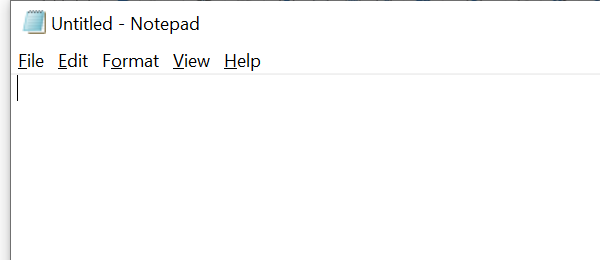
Workflow: Main

Step 1: Attach Window 'notepad.exe Untitled' on the element in window 'Untitled - Notepad' (notepad.exe)

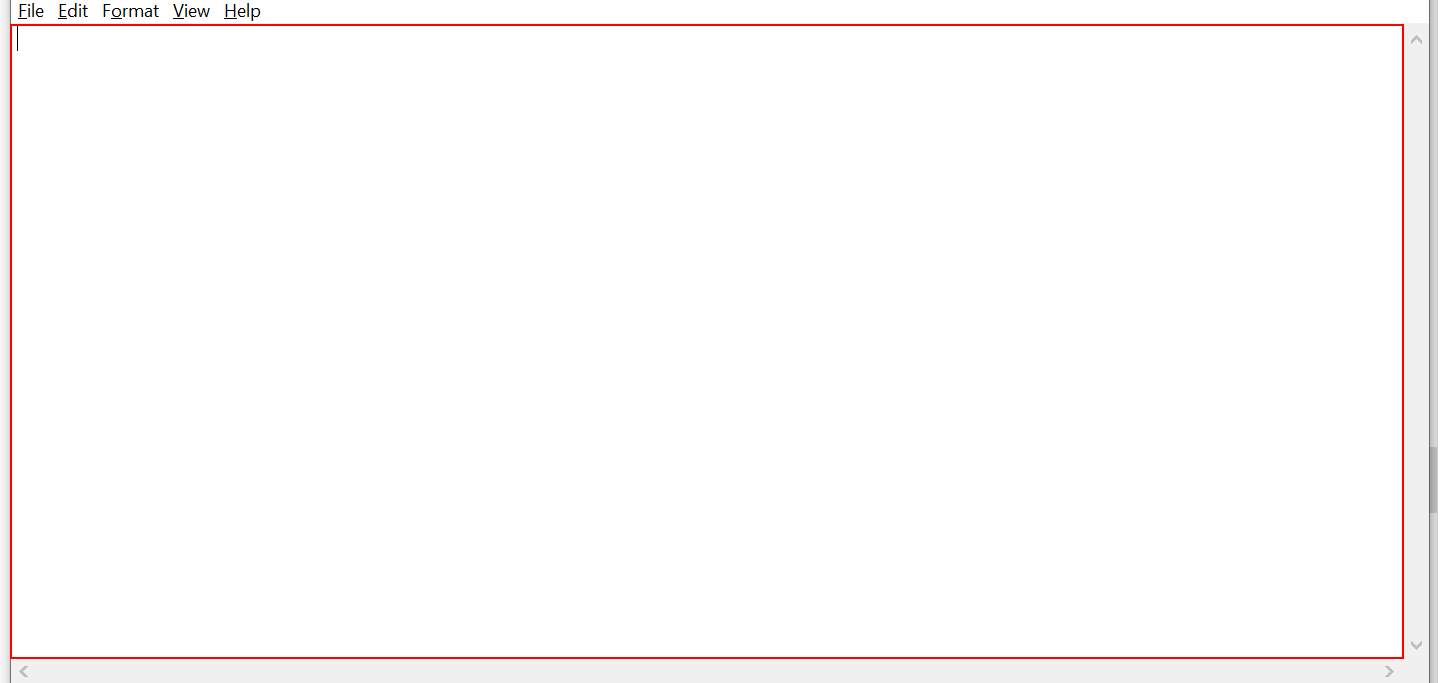
Step 2: type "This is a very long text.[k(enter)]" into the editable text 'Text Editor'

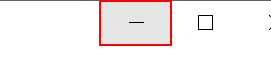
Step 3: click on the push button 'Minimize'

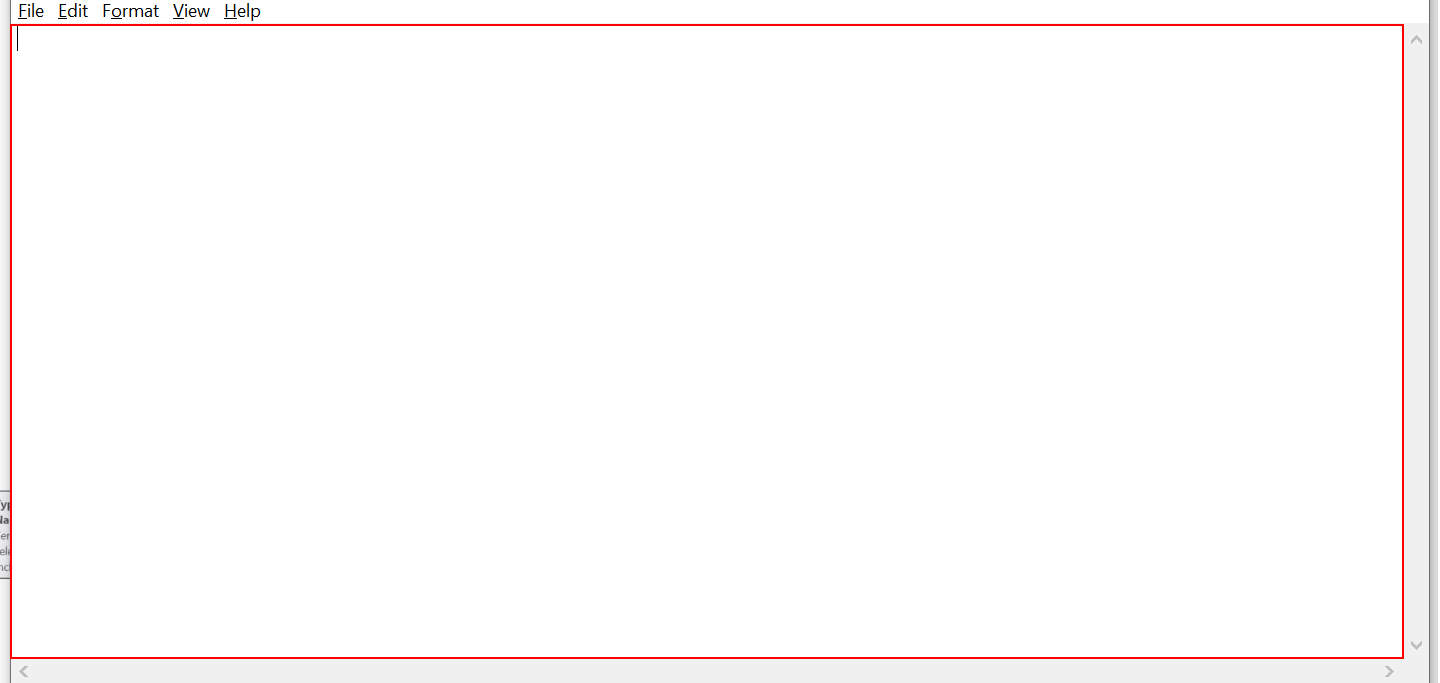
Step 4: type "This will be in the background." into the editable text 'Text Editor'

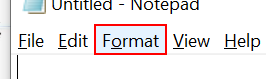
Step 5: click on the menu item 'Format'

Step 6: Attach Window 'notepad.exe' on the element (notepad.exe) (no picture)

Step 7: click on 'menu item  Font...' (no picture)

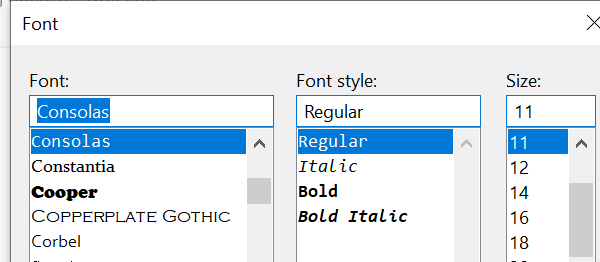
Step 8: Attach Window 'notepad.exe  Font' on the dialog in window 'Font' (notepad.exe)

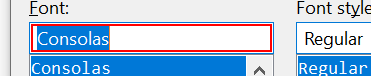
Step 9: type "Arial"

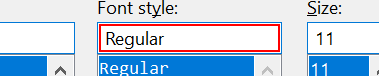
Step 10: type "Italic"

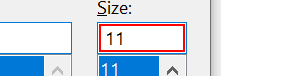
Step 11: get-text

Step 12: type "[(cint(FontSize)+5).ToString]" (same screen as step 11)

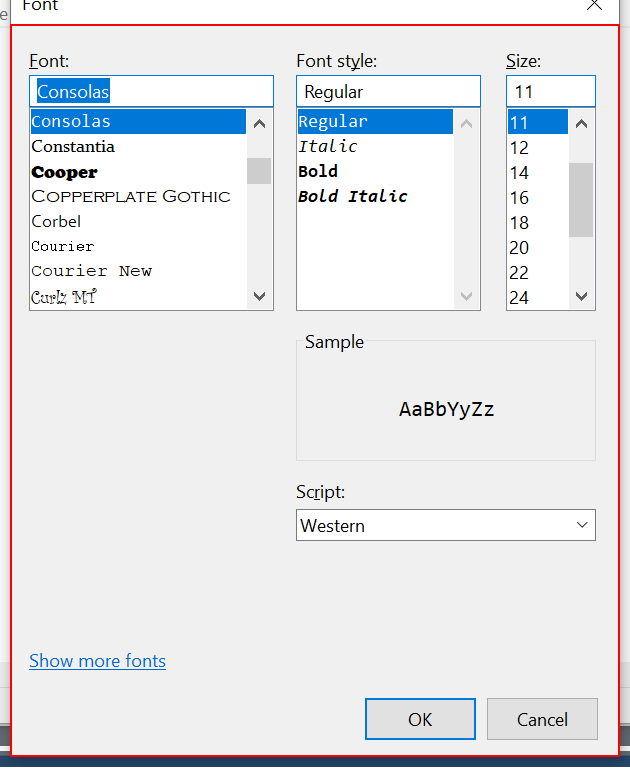
Step 13: type a value into the dialog 'Font'